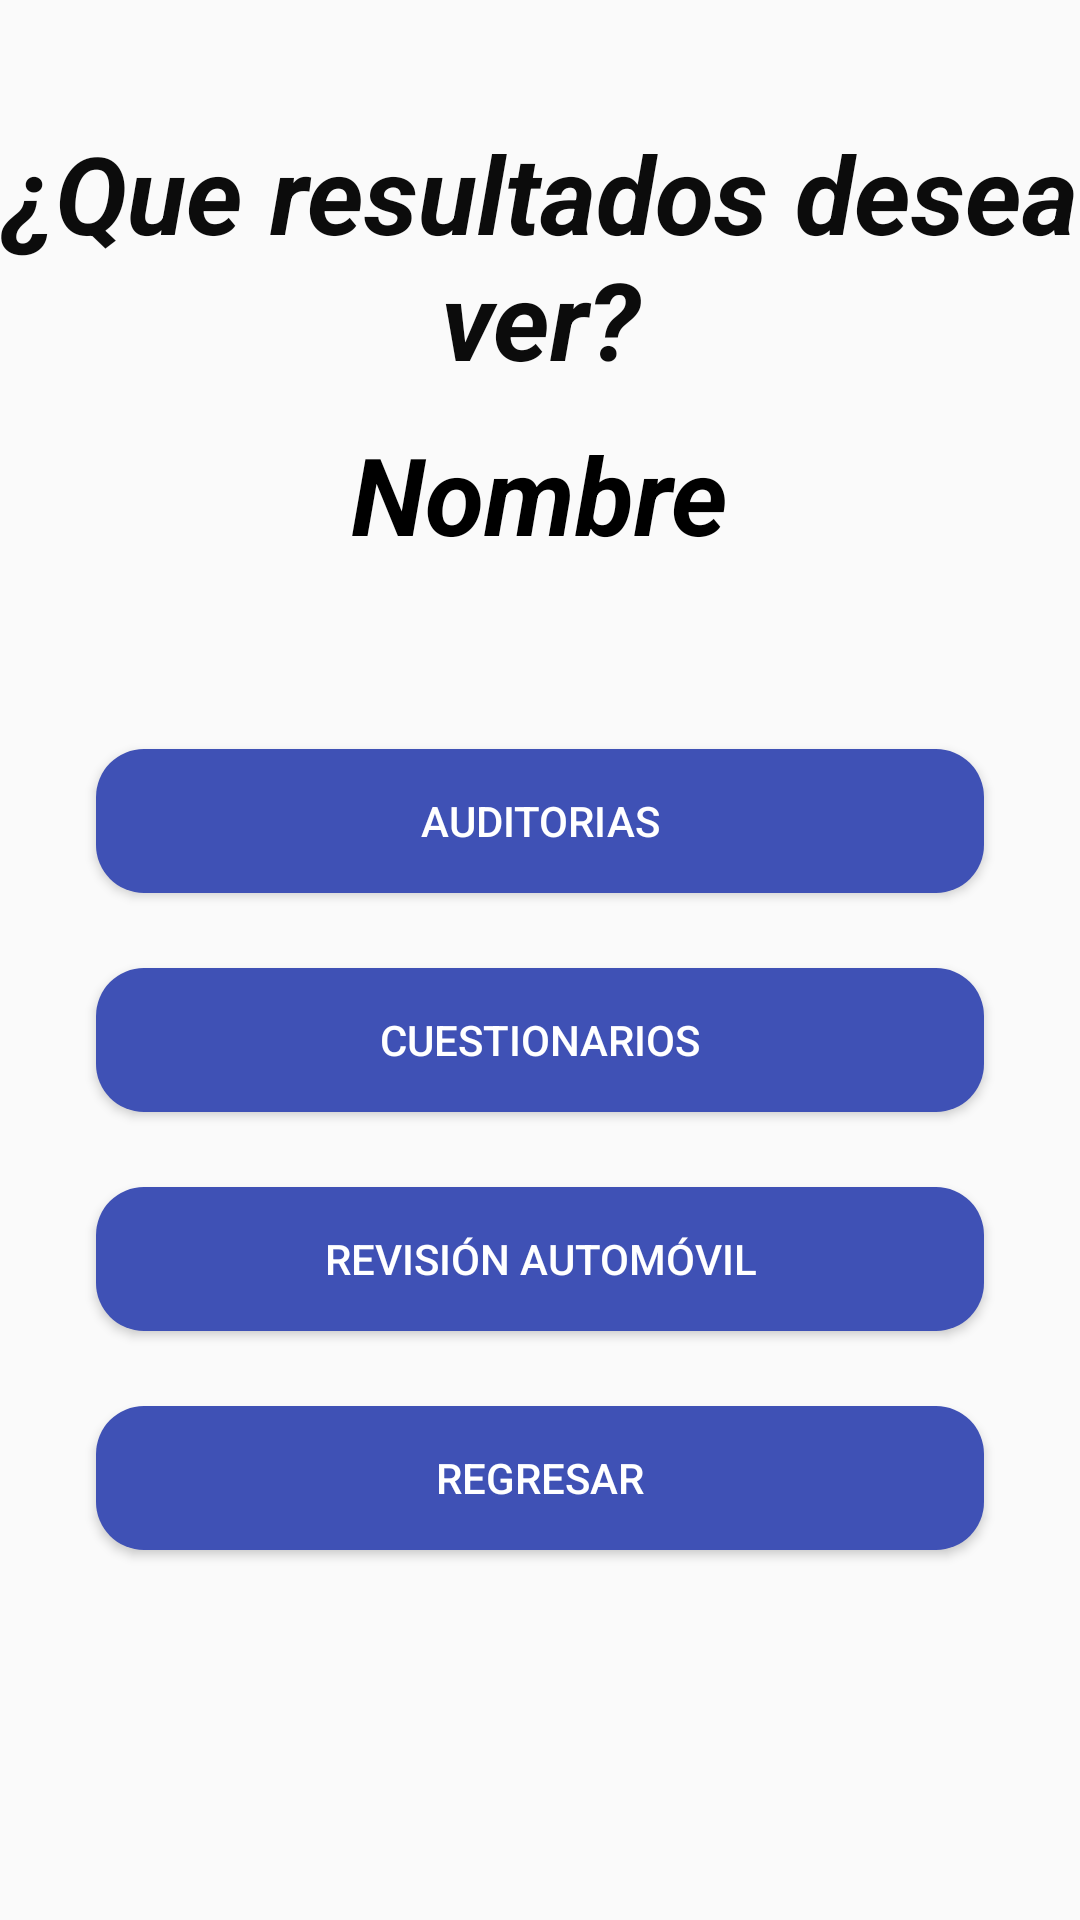

Reconstruct the res/layout file that produces this screen, plus the resources it refers to.
<!-- AndroidManifest.xml: application theme Theme.AppCompat.Light.NoActionBar -->
<!-- res/layout/activity_menu__resultados_volley.xml -->
<?xml version="1.0" encoding="utf-8"?>
<RelativeLayout xmlns:android="http://schemas.android.com/apk/res/android"
    xmlns:app="http://schemas.android.com/apk/res-auto"
    xmlns:tools="http://schemas.android.com/tools"
    android:layout_width="match_parent"
    android:layout_height="match_parent"
    tools:context=".menu_ResultadosVolley">

    <TextView
        android:id="@+id/txtit"
        android:layout_width="wrap_content"
        android:layout_height="wrap_content"
        android:layout_centerInParent="true"
        android:layout_alignParentTop="true"
        android:layout_marginTop="40dp"
        android:fontFamily="sans-serif"
        android:text="¿Que resultados desea ver?"
        android:textAlignment="center"
        android:textColor="#0C0C0C"
        android:textSize="36sp"
        android:textStyle="bold|italic" />
    <TextView
        android:id="@+id/txtNombreUsrResul"
        android:layout_width="wrap_content"
        android:layout_height="wrap_content"
        android:layout_below="@+id/txtit"
        android:layout_centerInParent="true"
        android:fontFamily="sans-serif"
        android:text="Nombre"
        android:layout_marginTop="10dp"
        android:textColor="@android:color/black"
        android:textSize="36sp"
        android:textStyle="bold|italic" />

    <ImageView
        android:id="@+id/imageView2"
        android:layout_width="wrap_content"
        android:layout_height="wrap_content"
        android:layout_marginTop="30dp"
        android:layout_marginBottom="30dp"
        android:scaleType="centerInside"
        android:layout_below="@+id/txtNombreUsrResul"
        android:layout_centerInParent="true"
        app:srcCompat="@drawable/onlinetest"
        />
    <Button
        android:id="@+id/auditoriasResul"
        android:layout_width="match_parent"
        android:layout_height="wrap_content"
        android:layout_marginStart="32dp"
        android:layout_marginTop="1dp"
        android:layout_marginEnd="32dp"
        android:background="@drawable/button_rounded"
        android:text="Auditorias"
        android:textColor="@android:color/white"
        android:layout_below="@+id/imageView2"
        />
    <Button
        android:id="@+id/cuestionariosResul"
        android:layout_width="match_parent"
        android:layout_height="wrap_content"
        android:layout_marginStart="32dp"
        android:layout_marginTop="25dp"
        android:layout_marginEnd="32dp"
        android:textColor="@android:color/white"
        android:background="@drawable/button_rounded"
        android:text="Cuestionarios"
        android:layout_below="@+id/auditoriasResul" />
    <Button
        android:id="@+id/Revisiones"
        android:layout_width="match_parent"
        android:layout_height="wrap_content"
        android:layout_marginStart="32dp"
        android:layout_marginTop="25dp"
        android:layout_marginEnd="32dp"
        android:textColor="@android:color/white"
        android:background="@drawable/button_rounded"
        android:text="Revisión Automóvil"
        android:layout_below="@+id/cuestionariosResul" />
    <Button
        android:id="@+id/regresarmenup"
        android:layout_width="match_parent"
        android:layout_height="wrap_content"
        android:layout_marginStart="32dp"
        android:layout_marginTop="25dp"
        android:layout_marginEnd="32dp"
        android:layout_marginBottom="10dp"
        android:textColor="@android:color/white"
        android:background="@drawable/button_rounded"
        android:text="Regresar"
        android:layout_below="@+id/Revisiones" />
</RelativeLayout>
<!-- resources referenced by this layout -->
<resources>
  <!-- drawable button_rounded (drawable) -->
  <?xml version="1.0" encoding="utf-8"?>
  <shape xmlns:android="http://schemas.android.com/apk/res/android">
      <corners android:radius="16dp"></corners>
      <solid android:color="@color/colorPrimary"></solid>
  </shape>
  <!-- drawable onlinetest: png bitmap (drawable, 3519 bytes) -->
  <color name="colorPrimary">#3F51B5</color>
</resources>
